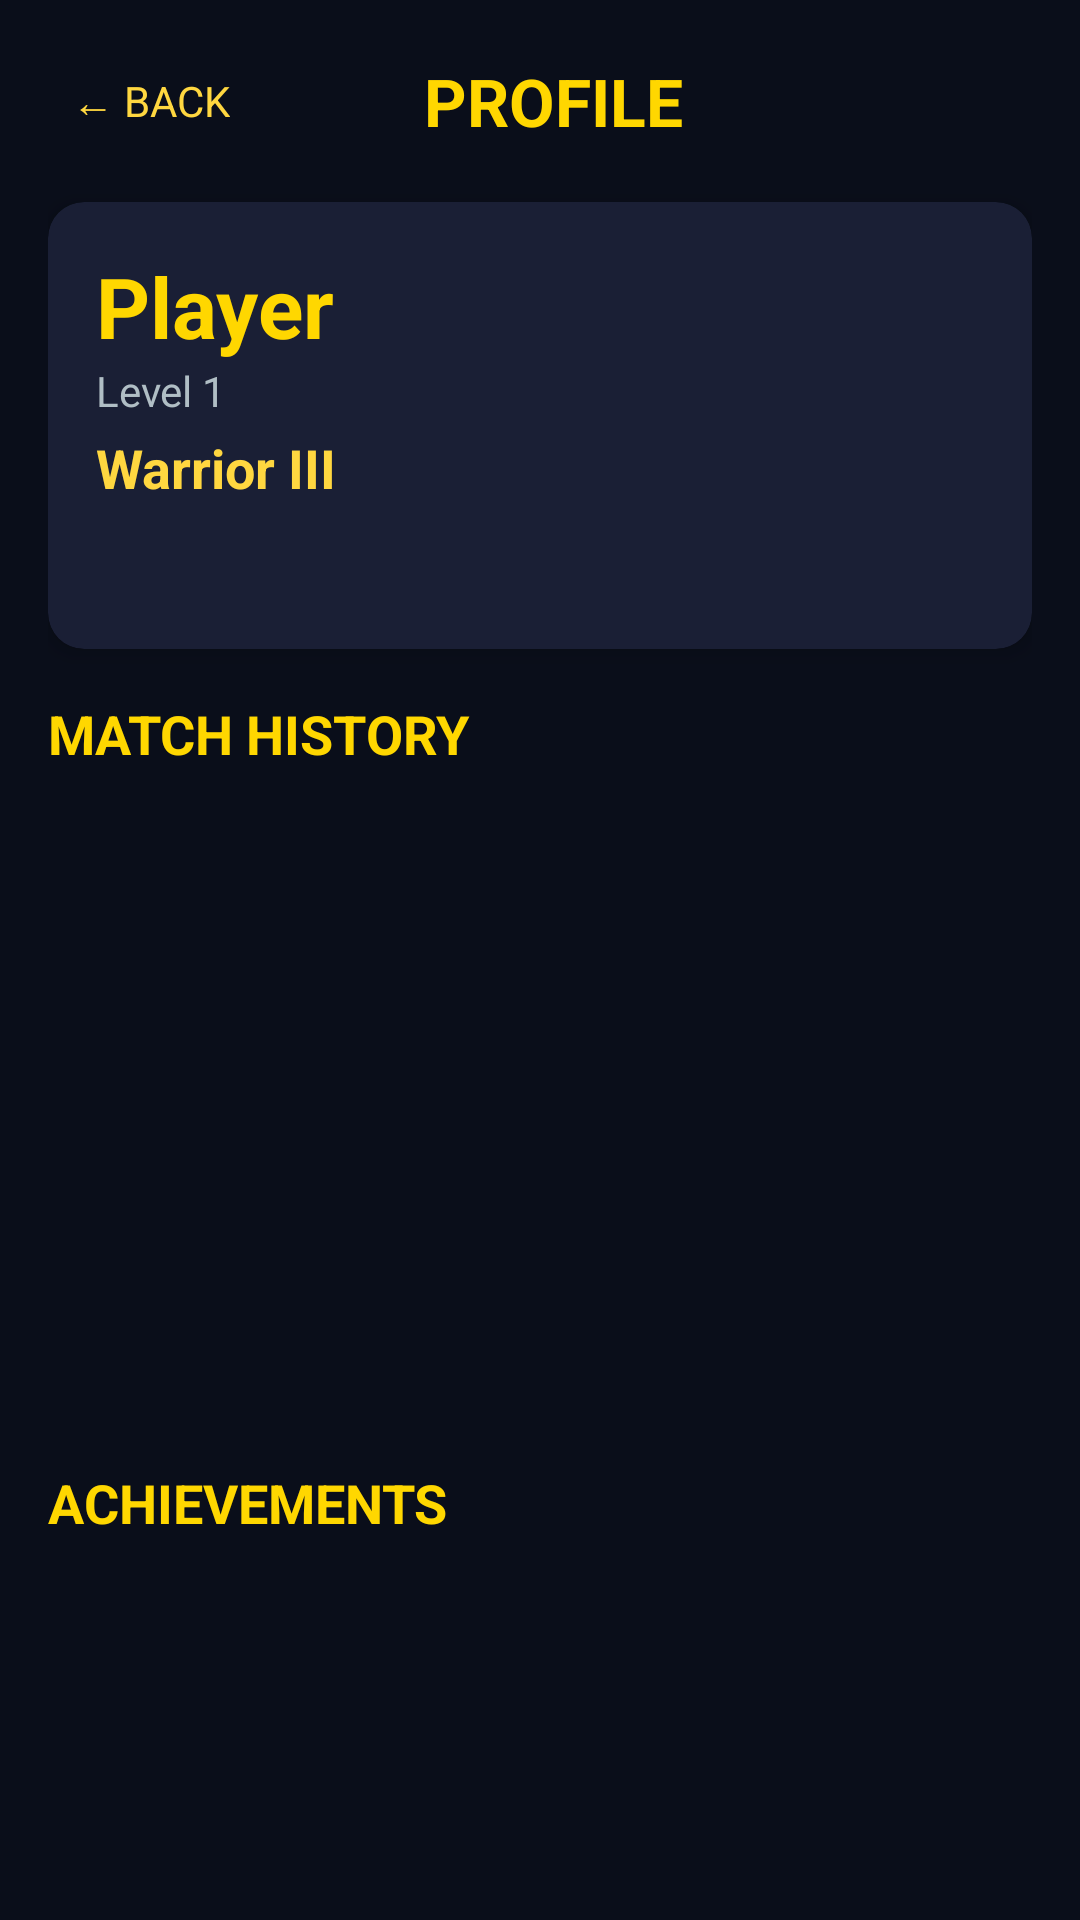

This screen was rendered from an Android layout file. Write that file and the resources it references.
<!-- AndroidManifest.xml: application theme Theme.HeroesArena -->
<!-- res/layout/activity_profile.xml -->
<?xml version="1.0" encoding="utf-8"?>
<ScrollView xmlns:android="http://schemas.android.com/apk/res/android"
    android:layout_width="match_parent"
    android:layout_height="match_parent"
    android:background="@color/bg_dark">

    <LinearLayout
        android:layout_width="match_parent"
        android:layout_height="wrap_content"
        android:orientation="vertical"
        android:padding="@dimen/padding_md">

        
        <LinearLayout
            android:layout_width="match_parent"
            android:layout_height="wrap_content"
            android:orientation="horizontal"
            android:gravity="center_vertical"
            android:paddingBottom="@dimen/padding_md">

            <TextView
                android:id="@+id/btnBack"
                android:layout_width="wrap_content"
                android:layout_height="wrap_content"
                android:text="← BACK"
                android:textColor="@color/accent"
                android:textSize="@dimen/text_md"
                android:padding="@dimen/padding_sm" />

            <TextView
                android:layout_width="0dp"
                android:layout_height="wrap_content"
                android:layout_weight="1"
                android:text="PROFILE"
                android:textColor="@color/gold"
                android:textSize="@dimen/text_xl"
                android:textStyle="bold"
                android:gravity="center" />

            <View android:layout_width="60dp" android:layout_height="1dp" />
        </LinearLayout>

        
        <com.google.android.material.card.MaterialCardView
            android:layout_width="match_parent"
            android:layout_height="wrap_content"
            xmlns:app="http://schemas.android.com/apk/res-auto"
            app:cardBackgroundColor="@color/bg_card"
            app:cardCornerRadius="12dp"
            app:cardElevation="4dp"
            android:layout_marginBottom="@dimen/padding_md">

            <LinearLayout
                android:layout_width="match_parent"
                android:layout_height="wrap_content"
                android:orientation="vertical"
                android:padding="@dimen/padding_md">

                <TextView
                    android:id="@+id/tvProfileName"
                    android:layout_width="wrap_content"
                    android:layout_height="wrap_content"
                    android:text="Player"
                    android:textColor="@color/gold"
                    android:textSize="@dimen/text_xxl"
                    android:textStyle="bold" />

                <TextView
                    android:id="@+id/tvProfileLevel"
                    android:layout_width="wrap_content"
                    android:layout_height="wrap_content"
                    android:text="Level 1"
                    android:textColor="@color/text_secondary"
                    android:textSize="@dimen/text_md" />

                <TextView
                    android:id="@+id/tvProfileRank"
                    android:layout_width="wrap_content"
                    android:layout_height="wrap_content"
                    android:text="Warrior III"
                    android:textColor="@color/accent"
                    android:textSize="@dimen/text_lg"
                    android:textStyle="bold"
                    android:layout_marginTop="@dimen/padding_xs" />

                
                <LinearLayout
                    android:layout_width="match_parent"
                    android:layout_height="wrap_content"
                    android:orientation="horizontal"
                    android:layout_marginTop="@dimen/padding_md">

                    <TextView android:id="@+id/tvTotalGames"
                        android:layout_width="0dp" android:layout_weight="1"
                        android:layout_height="wrap_content" android:gravity="center"
                        android:textColor="@color/text_primary" android:textSize="@dimen/text_sm" />

                    <TextView android:id="@+id/tvWinRate"
                        android:layout_width="0dp" android:layout_weight="1"
                        android:layout_height="wrap_content" android:gravity="center"
                        android:textColor="@color/hp_green" android:textSize="@dimen/text_sm" />

                    <TextView android:id="@+id/tvMvpCount"
                        android:layout_width="0dp" android:layout_weight="1"
                        android:layout_height="wrap_content" android:gravity="center"
                        android:textColor="@color/gold" android:textSize="@dimen/text_sm" />

                    <TextView android:id="@+id/tvKda"
                        android:layout_width="0dp" android:layout_weight="1"
                        android:layout_height="wrap_content" android:gravity="center"
                        android:textColor="@color/accent" android:textSize="@dimen/text_sm" />
                </LinearLayout>
            </LinearLayout>
        </com.google.android.material.card.MaterialCardView>

        
        <TextView
            android:layout_width="match_parent"
            android:layout_height="wrap_content"
            android:text="MATCH HISTORY"
            android:textColor="@color/gold"
            android:textSize="@dimen/text_lg"
            android:textStyle="bold"
            android:layout_marginBottom="@dimen/padding_sm" />

        <androidx.recyclerview.widget.RecyclerView
            android:id="@+id/rvMatchHistory"
            android:layout_width="match_parent"
            android:layout_height="200dp" />

        
        <TextView
            android:layout_width="match_parent"
            android:layout_height="wrap_content"
            android:text="ACHIEVEMENTS"
            android:textColor="@color/gold"
            android:textSize="@dimen/text_lg"
            android:textStyle="bold"
            android:layout_marginTop="@dimen/padding_lg"
            android:layout_marginBottom="@dimen/padding_sm" />

        <androidx.recyclerview.widget.RecyclerView
            android:id="@+id/rvAchievements"
            android:layout_width="match_parent"
            android:layout_height="wrap_content" />

    </LinearLayout>
</ScrollView>
<!-- resources referenced by this layout -->
<resources>
  <color name="accent">#FFFFD740</color>
  <color name="bg_card">#FF1A1F35</color>
  <color name="bg_dark">#FF0A0E1A</color>
  <color name="gold">#FFFFD700</color>
  <color name="hp_green">#FF4CAF50</color>
  <color name="text_primary">#FFFFFFFF</color>
  <color name="text_secondary">#FFB0BEC5</color>
  <dimen name="padding_lg">24dp</dimen>
  <dimen name="padding_md">16dp</dimen>
  <dimen name="padding_sm">8dp</dimen>
  <dimen name="padding_xs">4dp</dimen>
  <dimen name="text_lg">18sp</dimen>
  <dimen name="text_md">14sp</dimen>
  <dimen name="text_sm">12sp</dimen>
  <dimen name="text_xl">22sp</dimen>
  <dimen name="text_xxl">28sp</dimen>
  <style name="Theme.HeroesArena" parent="Theme.MaterialComponents.NoActionBar">
          <item name="colorPrimary">@color/primary</item>
          <item name="colorPrimaryDark">@color/primary_dark</item>
          <item name="colorAccent">@color/accent</item>
          <item name="android:windowBackground">@color/bg_dark</item>
          <item name="android:statusBarColor">@color/bg_dark</item>
          <item name="android:navigationBarColor">@color/bg_dark</item>
          <item name="android:windowFullscreen">true</item>
          <item name="android:windowContentOverlay">@null</item>
      </style>
  <color name="primary">#FF1A237E</color>
  <color name="primary_dark">#FF0D1452</color>
</resources>
